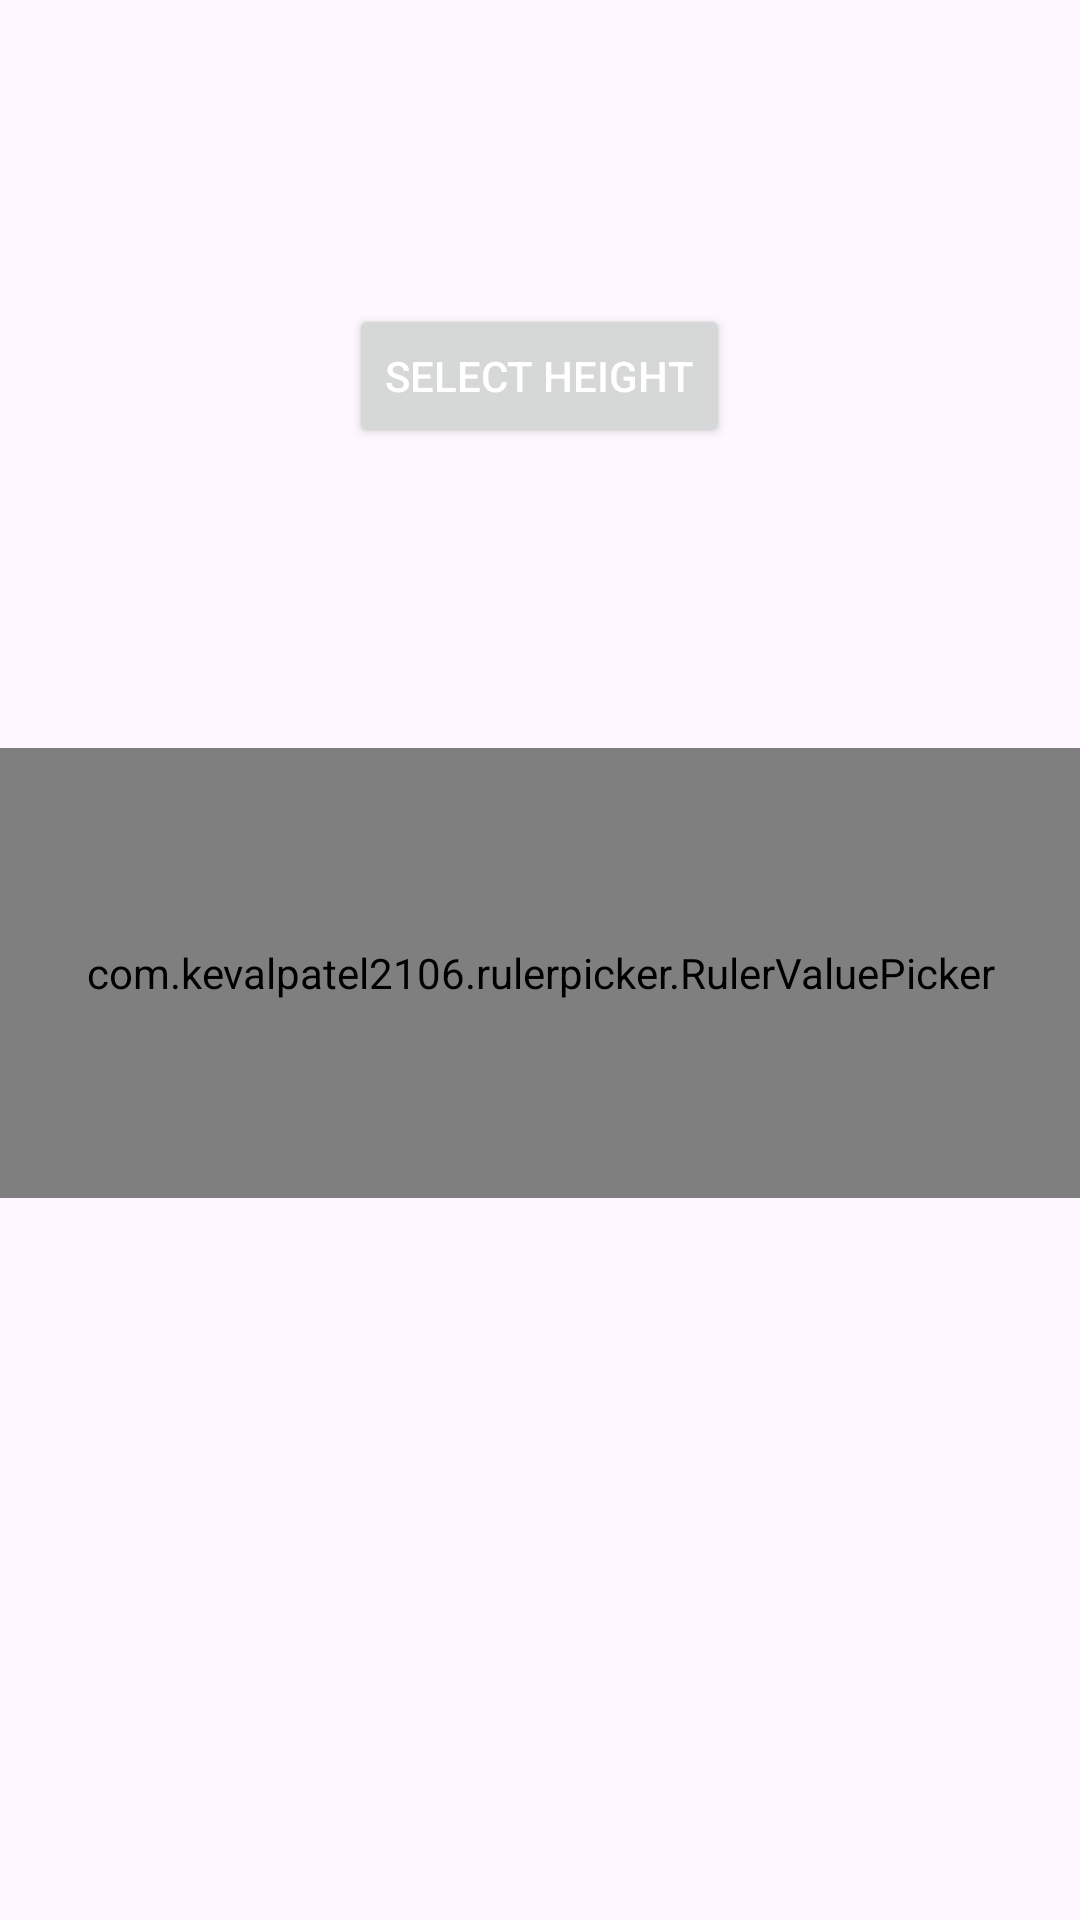

This screen was rendered from an Android layout file. Write that file and the resources it references.
<!-- AndroidManifest.xml: application theme Theme.MyOrangeFit -->
<!-- res/layout/dialog_height.xml -->
<?xml version="1.0" encoding="utf-8"?>
<RelativeLayout xmlns:android="http://schemas.android.com/apk/res/android"
    android:layout_width="match_parent"
    android:layout_height="match_parent"
    xmlns:app="http://schemas.android.com/apk/res-auto">


    <TextView
        android:id="@+id/height"
        android:layout_width="wrap_content"
        android:layout_height="wrap_content"
        android:layout_centerHorizontal="true"
        android:padding="16dp"
        android:textSize="52sp"/>

    <Button
        android:id="@+id/height_button"
        android:layout_width="wrap_content"
        android:layout_height="wrap_content"
        android:layout_below="@+id/height"
        android:layout_centerHorizontal="true"
        android:height="40dp"
        android:text="Select height"
        android:textColor="@color/white"
        app:cornerRadius="50dp" />

    <com.kevalpatel2106.rulerpicker.RulerValuePicker
        android:layout_marginTop="100dp"
        android:id="@+id/ruler_picker"
        android:layout_width="match_parent"
        android:layout_height="150dp"
        android:layout_below="@id/height_button"
        android:background="@color/primary"
        app:indicator_interval="15dp"
        app:indicator_width="2dp"
        app:max_value="250"
        app:min_value="50"
        app:ruler_text_size="8sp" />



</RelativeLayout>
<!-- resources referenced by this layout -->
<resources>
  <color name="primary">#FF9800</color>
  <color name="white">#FFFFFFFF</color>
  <style name="Theme.MyOrangeFit" parent="Base.Theme.MyOrangeFit" />
  <style name="Base.Theme.MyOrangeFit" parent="Theme.Material3.DayNight.NoActionBar">
          
          
          <item name="colorPrimary">#FF9800</item>
          <item name="colorPrimaryVariant">#FF5722</item>
          <item name="colorOnPrimary">@color/white</item>
          
          <item name="colorSecondary">#FFC107</item>
          <item name="colorSecondaryVariant">#FFEB3B</item>
          <item name="colorOnSecondary">@color/black</item>
          
          <item name="android:statusBarColor" tools:targetApi="l">?attr/colorPrimary</item>
          <item name="android:buttonTint">#FF9800</item>
      </style>
  <color name="black">#FF000000</color>
</resources>
